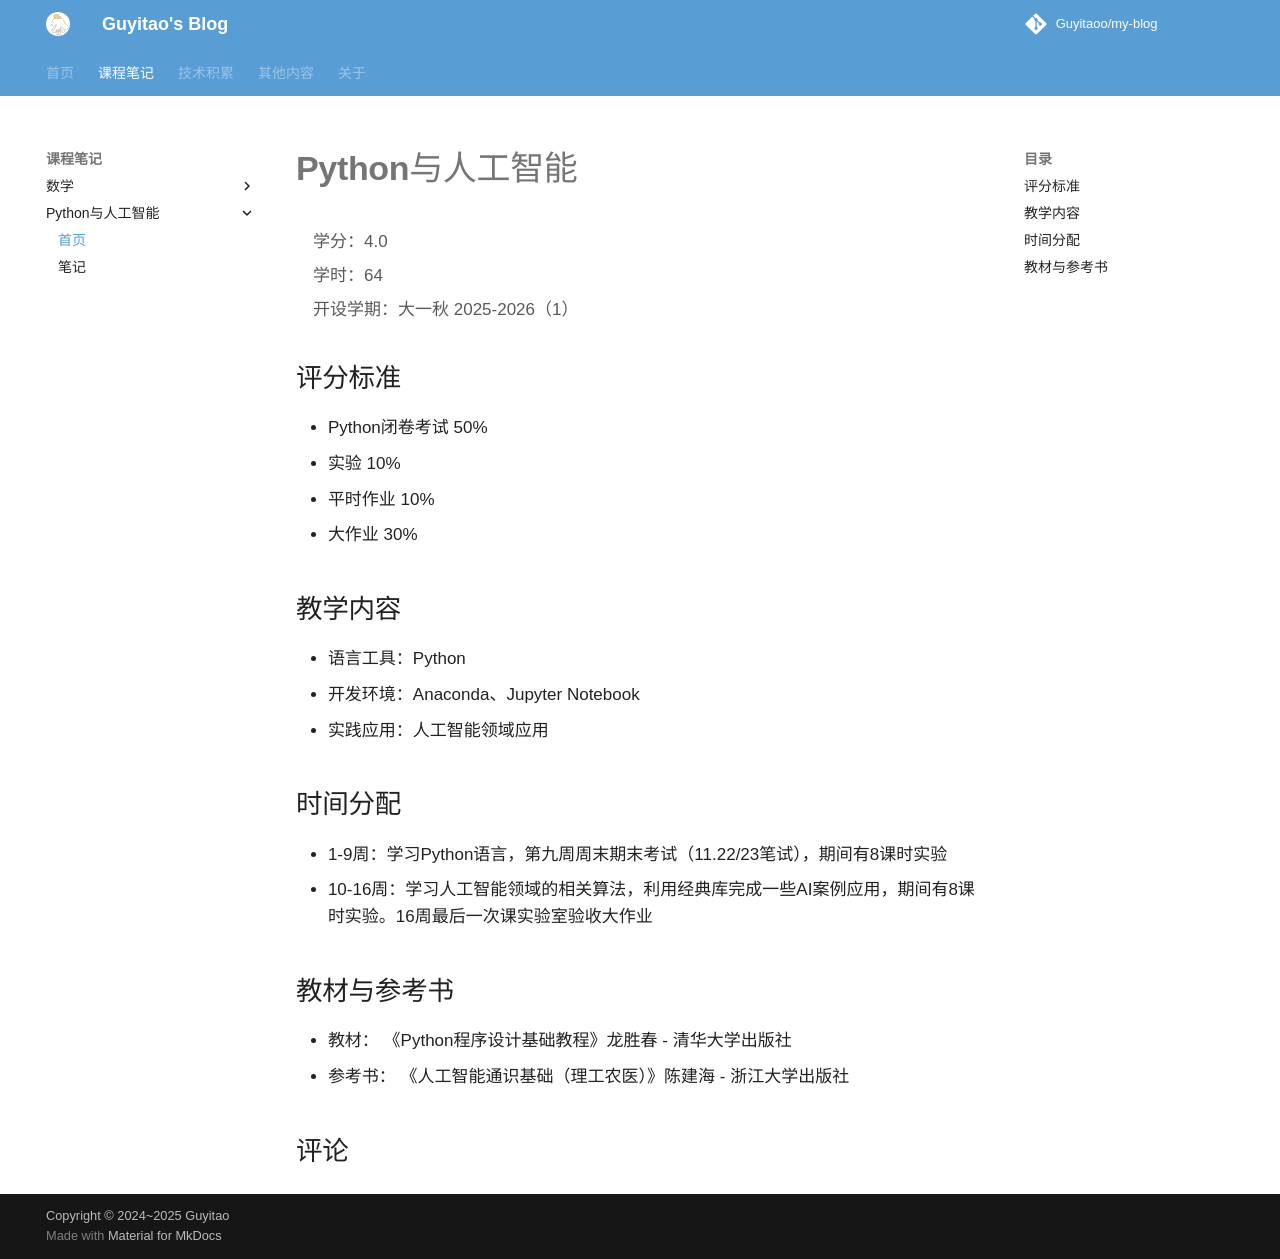

repository: Guyitaoo/my-blog · page: course/python/index.html · generator: mkdocs

# Python与人工智能
<p style="text-indent: 1em; color: #5a5959;line-height: 1;">学分：4.0</p>
<p style="text-indent: 1em; color: #5a5959;line-height: 1;">学时：64</p>
<p style="text-indent: 1em; color: #5a5959;line-height: 1;">开设学期：大一秋 2025-2026（1）</p>

## 评分标准
- Python闭卷考试 50%
- 实验 10%
- 平时作业 10%
- 大作业 30%
## 教学内容
- 语言工具：Python
- 开发环境：Anaconda、Jupyter Notebook
- 实践应用：人工智能领域应用

## 时间分配
- 1-9周：学习Python语言，第九周周末期末考试（11.22/23笔试），期间有8课时实验
- 10-16周：学习人工智能领域的相关算法，利用经典库完成一些AI案例应用，期间有8课时实验。16周最后一次课实验室验收大作业

## 教材与参考书
- 教材：
《Python程序设计基础教程》龙胜春 - 清华大学出版社
- 参考书：
《人工智能通识基础（理工农医）》陈建海 - 浙江大学出版社
